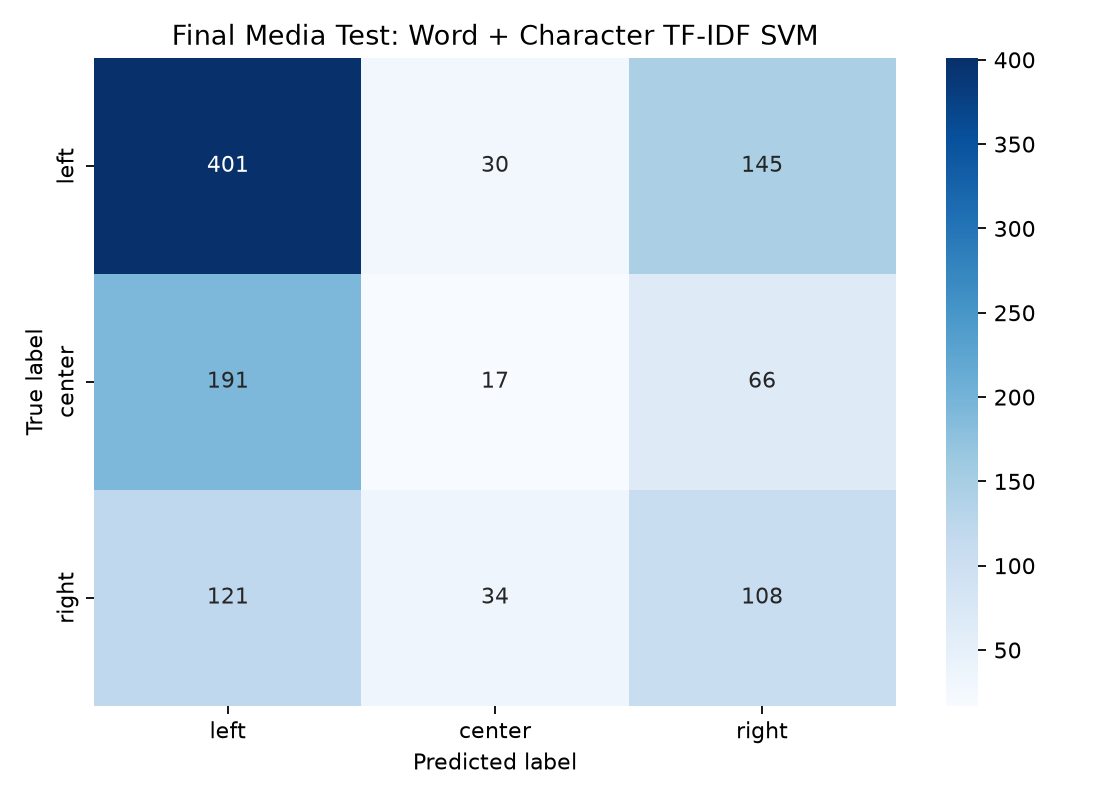

The table this chart was drawn from, first rows:
, left, center, right
left, 401, 30, 145
center, 191, 17, 66
right, 121, 34, 108
